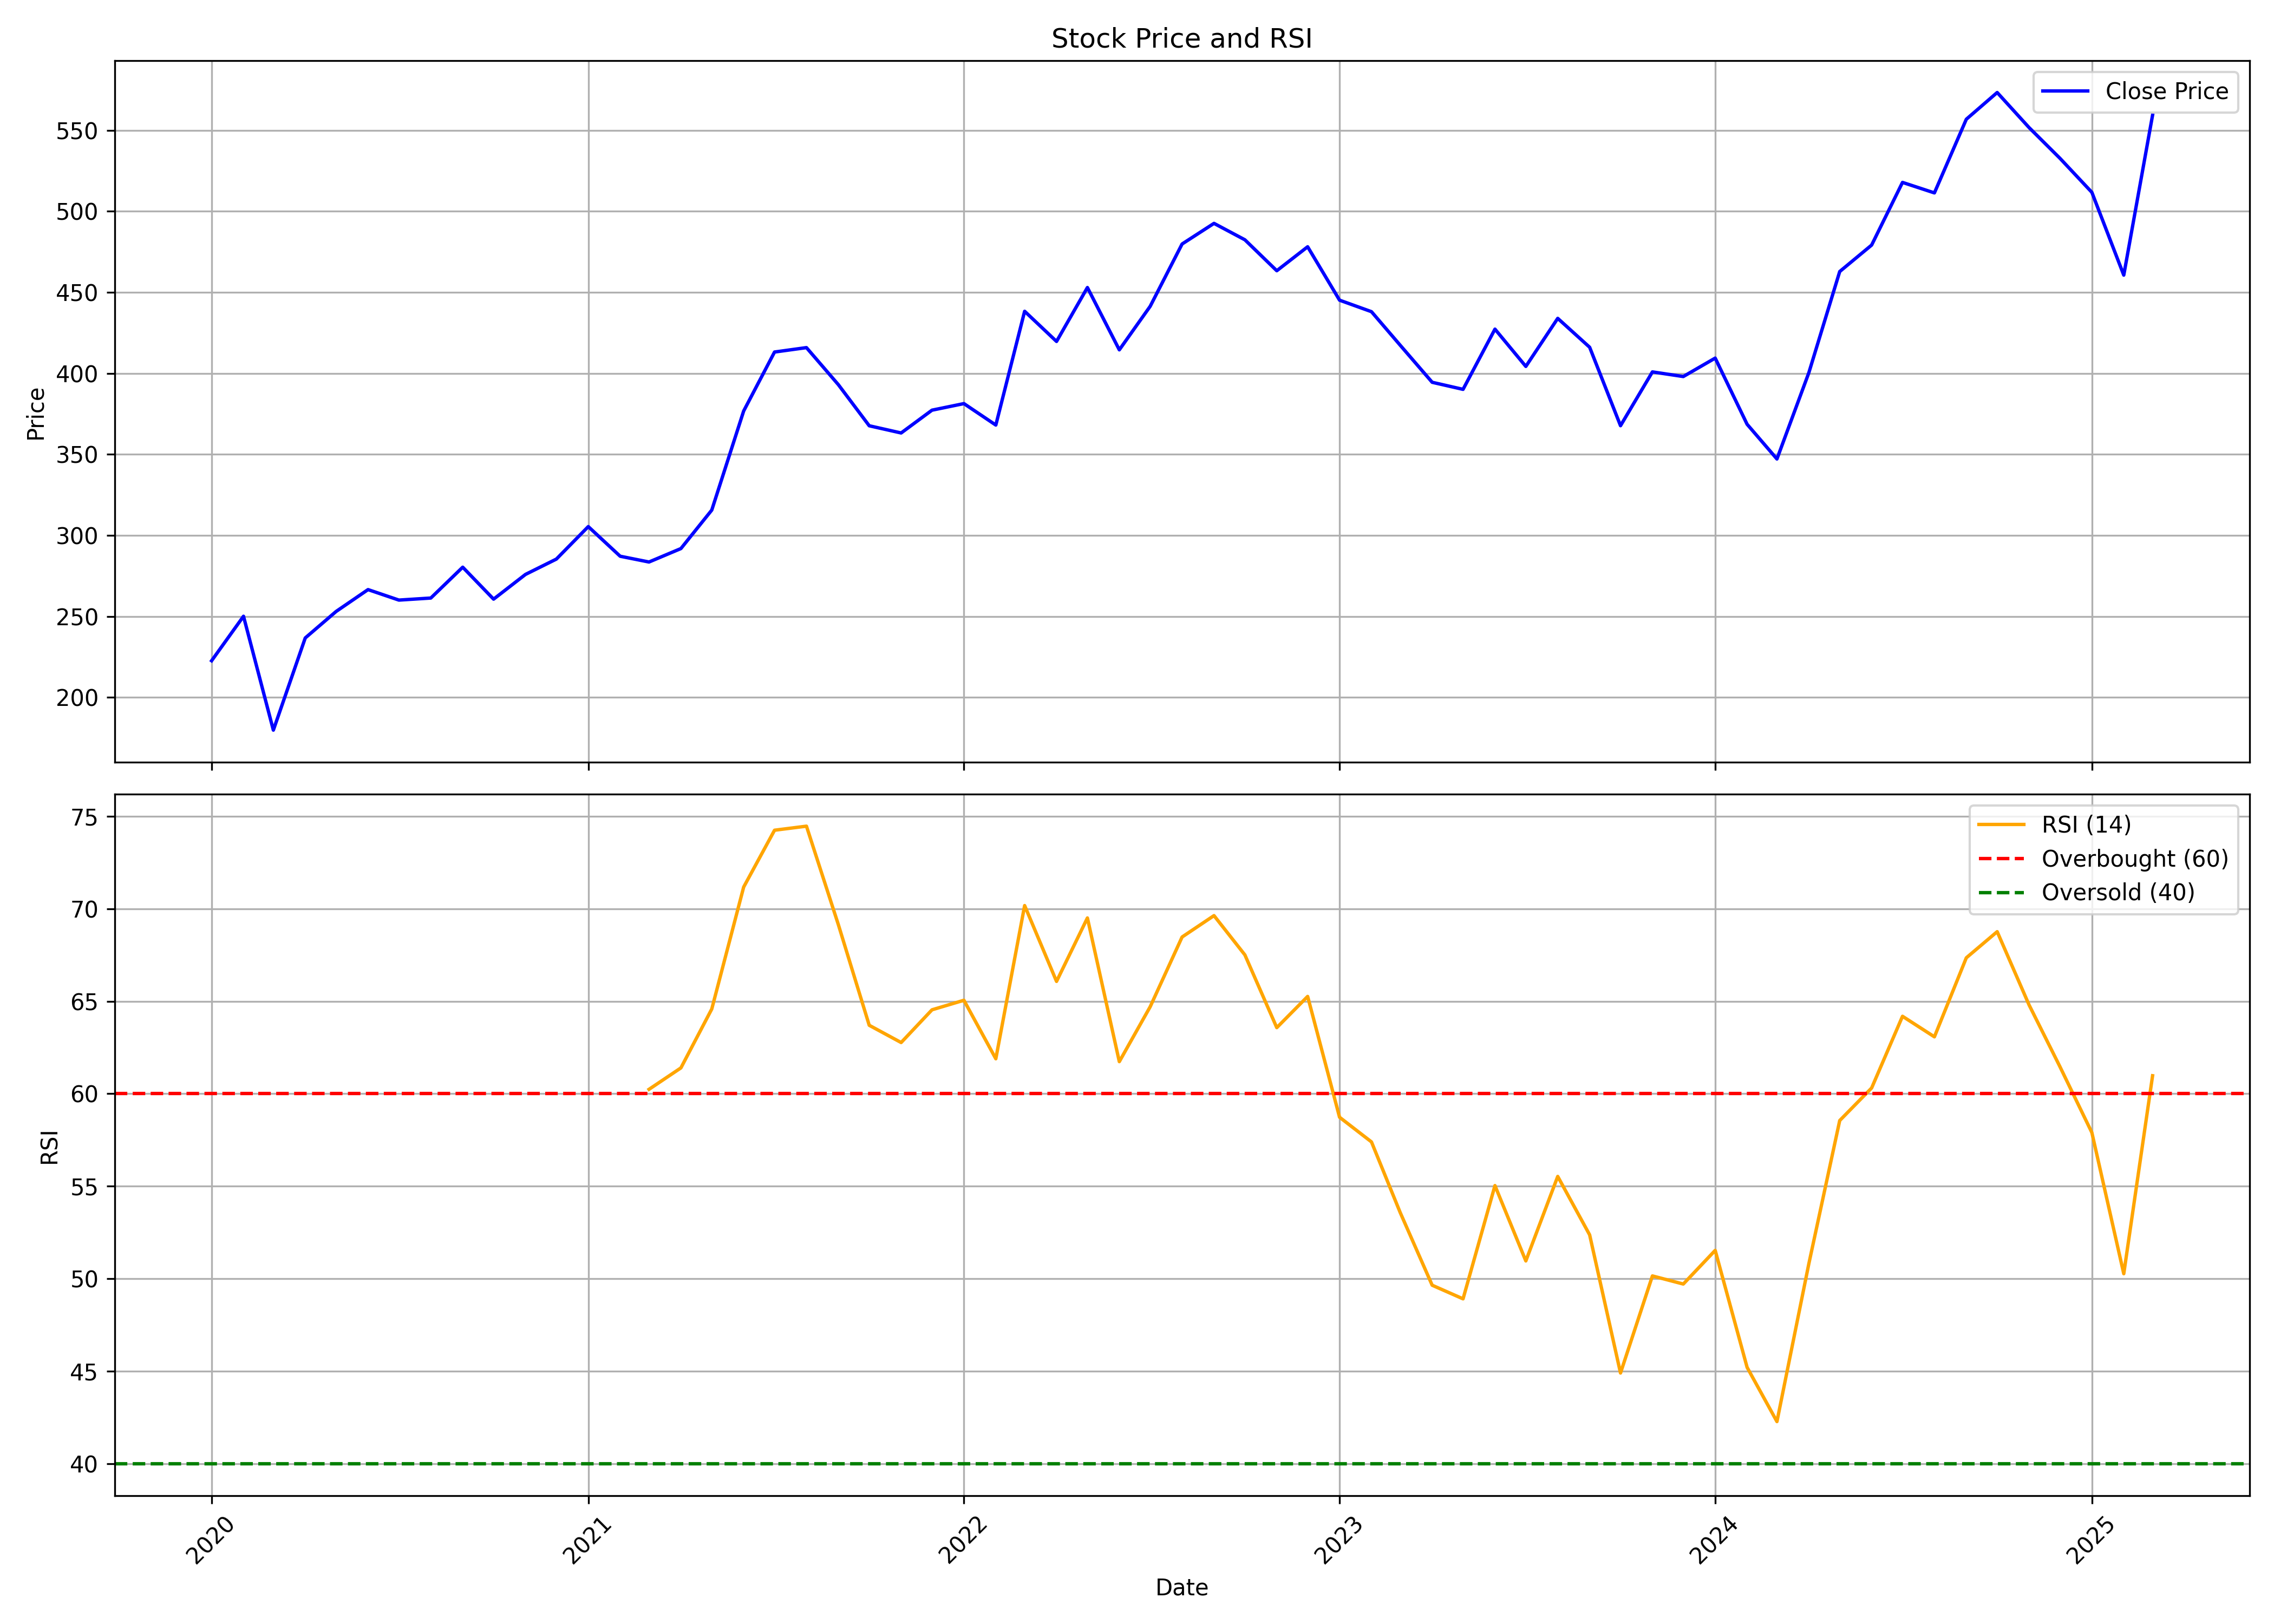

The table this chart was drawn from, first rows:
, date, symbol, open, high, low, close, volume, rsi
0, 2020-01-01, SUMICHEM, 186.1, 233.6, 186.1, 222.6, 1161087, 
1, 2020-02-01, SUMICHEM, 215.1, 274.4, 215.1, 250.1, 11928260, 
2, 2020-03-01, SUMICHEM, 251.1, 258.8, 147, 179.8, 7805702, 
3, 2020-04-01, SUMICHEM, 185.2, 241.4, 180.3, 236.7, 6502051, 
4, 2020-05-01, SUMICHEM, 236.7, 255.8, 213.2, 253.1, 5881416, 
5, 2020-06-01, SUMICHEM, 254.1, 308.6, 248.5, 266.5, 17191834, 
6, 2020-07-01, SUMICHEM, 268.4, 277.2, 253.2, 260.1, 9501491, 
7, 2020-08-01, SUMICHEM, 259.6, 286.2, 259, 261.3, 13417725, 
8, 2020-09-01, SUMICHEM, 261.6, 303.3, 251.2, 280.4, 22047821, 
9, 2020-10-01, SUMICHEM, 294.2, 294.8, 258.5, 260.6, 13346024, 
10, 2020-11-01, SUMICHEM, 263.1, 282.5, 259, 275.9, 6220820, 
11, 2020-12-01, SUMICHEM, 278, 314, 272.1, 285.4, 14668503, 
12, 2021-01-01, SUMICHEM, 286.5, 330.2, 285.7, 305.4, 17336704, 
13, 2021-02-01, SUMICHEM, 306.1, 325.8, 286.1, 287.1, 8648331, 
14, 2021-03-01, SUMICHEM, 290.7, 300.9, 261.6, 283.6, 10889057, 60.24
15, 2021-04-01, SUMICHEM, 284.6, 306.7, 271.3, 291.9, 10365628, 61.4
16, 2021-05-01, SUMICHEM, 292.1, 322.8, 286.8, 315.6, 13876361, 64.58
17, 2021-06-01, SUMICHEM, 316, 393.5, 308.6, 376.8, 32606403, 71.17
18, 2021-07-01, SUMICHEM, 376.5, 446.8, 363.9, 413.1, 22964688, 74.24
19, 2021-08-01, SUMICHEM, 415.8, 449.4, 377.7, 415.9, 14723620, 74.46
20, 2021-09-01, SUMICHEM, 414.5, 424.8, 383.6, 393, 8841397, 69.14
21, 2021-10-01, SUMICHEM, 390.9, 419.2, 363.5, 367.6, 10149318, 63.7
22, 2021-11-01, SUMICHEM, 369.4, 387.6, 336.4, 363.2, 6749632, 62.77
23, 2021-12-01, SUMICHEM, 363.5, 387.9, 337.7, 377.3, 5001010, 64.54
24, 2022-01-01, SUMICHEM, 379.8, 398.2, 357.7, 381.3, 9416419, 65.05
25, 2022-02-01, SUMICHEM, 386, 414.9, 343.5, 368.1, 7881250, 61.89
26, 2022-03-01, SUMICHEM, 368.1, 442.7, 349.2, 438.3, 8498947, 70.17
27, 2022-04-01, SUMICHEM, 441.2, 445.6, 395.4, 419.7, 6279169, 66.07
28, 2022-05-01, SUMICHEM, 415.3, 466.1, 385.6, 453, 15014553, 69.5
29, 2022-06-01, SUMICHEM, 461.3, 480.8, 398.4, 414.5, 8543421, 61.73
30, 2022-07-01, SUMICHEM, 414.5, 500.3, 411.4, 441.4, 8953983, 64.7
31, 2022-08-01, SUMICHEM, 444, 492.1, 432.5, 479.8, 9056008, 68.47
32, 2022-09-01, SUMICHEM, 480.8, 527.9, 465.3, 492.5, 12235263, 69.63
33, 2022-10-01, SUMICHEM, 493.8, 529.6, 463.4, 482.4, 9627327, 67.5
34, 2022-11-01, SUMICHEM, 484.6, 493.8, 434.7, 463.3, 11917602, 63.57
35, 2022-12-01, SUMICHEM, 467.5, 484.7, 444.6, 478.1, 5459003, 65.26
36, 2023-01-01, SUMICHEM, 479.9, 488.7, 439.2, 445.1, 3825073, 58.73
37, 2023-02-01, SUMICHEM, 450.1, 472, 411.7, 438, 11657887, 57.4
38, 2023-03-01, SUMICHEM, 438.9, 452.6, 389.4, 417.3, 4844806, 53.57
39, 2023-04-01, SUMICHEM, 419.7, 438.7, 390.7, 394.5, 4842192, 49.65
40, 2023-05-01, SUMICHEM, 394.5, 416.2, 374.1, 390.1, 11003005, 48.92
41, 2023-06-01, SUMICHEM, 392.6, 432.9, 388.2, 427.3, 8590783, 55.04
42, 2023-07-01, SUMICHEM, 429.6, 440.5, 394.6, 404.3, 5313815, 50.96
43, 2023-08-01, SUMICHEM, 391.1, 441.3, 390.1, 433.9, 7812124, 55.53
44, 2023-09-01, SUMICHEM, 431.5, 448.1, 406.9, 416.1, 5663503, 52.37
45, 2023-10-01, SUMICHEM, 416.1, 436.4, 366.5, 367.7, 6991612, 44.91
46, 2023-11-01, SUMICHEM, 374.3, 402.4, 365.5, 400.9, 3914083, 50.15
47, 2023-12-01, SUMICHEM, 406.8, 415.6, 385.3, 398, 5613888, 49.72
48, 2024-01-01, SUMICHEM, 399.3, 424.2, 385.5, 409.4, 13624677, 51.53
49, 2024-02-01, SUMICHEM, 406.9, 408.1, 364.5, 368.6, 5448213, 45.21
50, 2024-03-01, SUMICHEM, 375, 377.6, 335.5, 347.1, 7192651, 42.28
51, 2024-04-01, SUMICHEM, 354.3, 413.7, 349.4, 400.4, 7620489, 50.81
52, 2024-05-01, SUMICHEM, 400.4, 497.1, 379.4, 462.8, 28509652, 58.55
53, 2024-06-01, SUMICHEM, 471.2, 509.8, 426, 479.1, 16077335, 60.31
54, 2024-07-01, SUMICHEM, 481.1, 545.9, 476.2, 517.8, 23440880, 64.19
55, 2024-08-01, SUMICHEM, 520.8, 567.3, 488.9, 511.4, 14801789, 63.08
56, 2024-09-01, SUMICHEM, 513.0, 628.3, 501.4, 556.8, 29002359, 67.35
57, 2024-10-01, SUMICHEM, 557.9, 581.0, 490.4, 573.3, 13519305, 68.76
58, 2024-11-01, SUMICHEM, 578.9, 593.0, 503.0, 551.7, 8634886, 64.8
59, 2024-12-01, SUMICHEM, 556, 572.1, 508, 532.7, 7677514, 61.46
... 3 more rows
